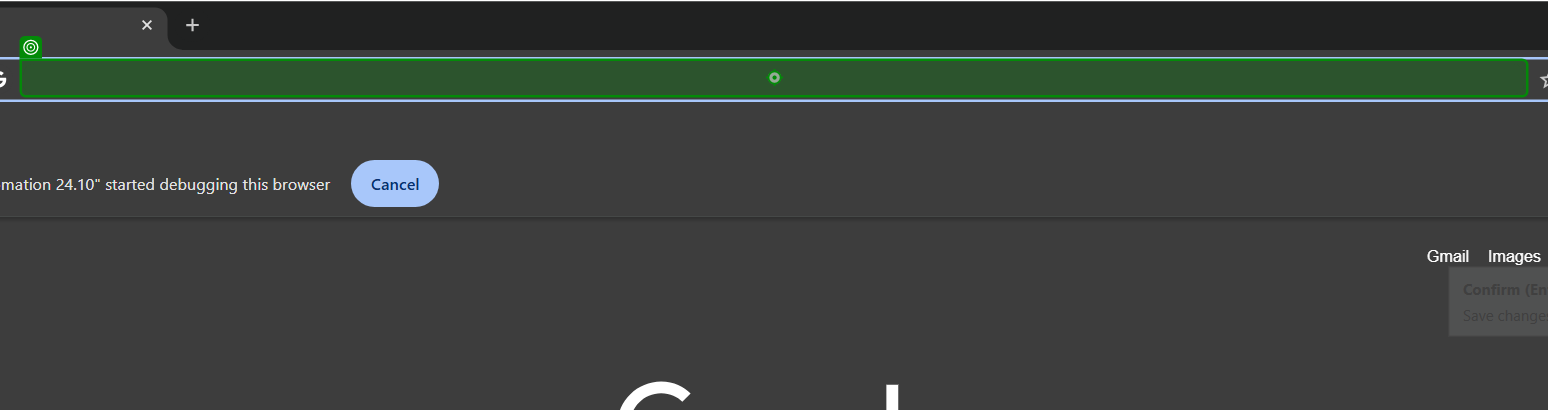
Workflow: Main

Step 1: type "Bengaluru temperature[k(Enter)]" into the editable text 'Address and search bar' in window 'New Tab - Google Chrome' (chrome.exe)
